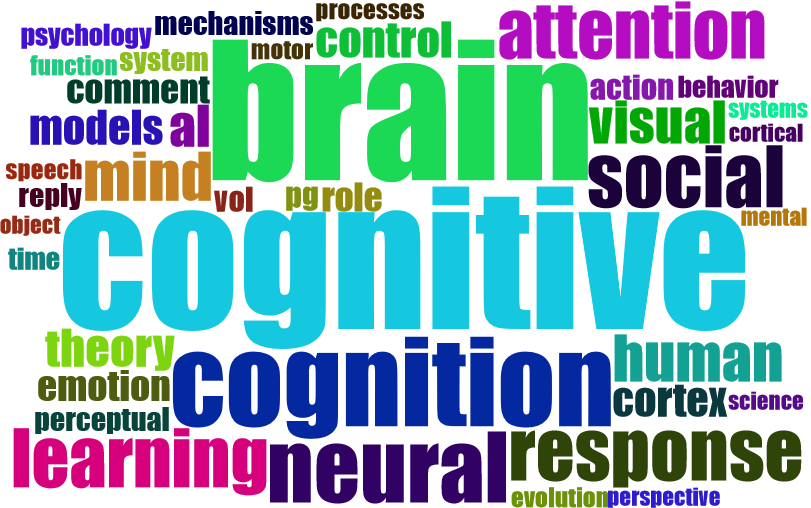

The file beside this chart, header and first rows:
Terms, Frequency
cognitive, 78
brain, 77
cognition, 49
memory, 47
language, 46
perception, 46
neural, 39
social, 34
response, 33
learning, 32
attention, 31
mind, 27
human, 26
development, 25
processing, 24
visual, 24
al, 23
theory, 21
consciousness, 20
control, 20
cortex, 19
models, 19
neuroscience, 19
emotion, 17
comment, 16
role, 16
action, 14
pg, 14
vol, 14
mechanisms, 13
perceptual, 13
reply, 13
system, 13
behavior, 12
psychology, 12
time, 12
understanding, 12
developmental, 11
evolution, 11
function, 11
hypothesis, 11
motor, 11
processes, 11
speech, 11
cortical, 10
mental, 10
object, 10
perspective, 10
science, 10
systems, 10
